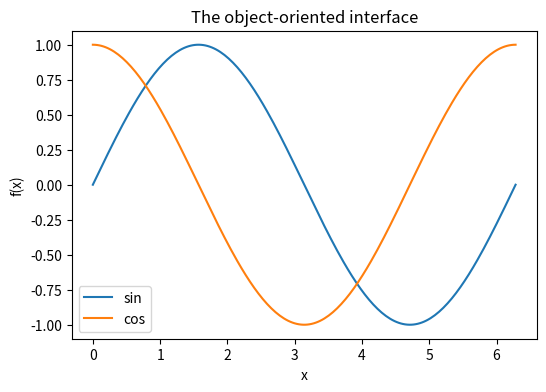

Recreate this plot in Python.
"""Listing 6.1 -- The object-oriented interface: explicit Figure, Axes, Artists.

Python for Engineers and Scientists, Chapter 6.
Run:  python listing_6_1_oo_interface.py   (writes trig.png)
"""

import matplotlib
matplotlib.use("Agg")            # non-interactive backend for scripts

import numpy as np
import matplotlib.pyplot as plt

x = np.linspace(0.0, 2.0 * np.pi, 200)

fig, ax = plt.subplots(figsize=(6, 4))     # explicit Figure and Axes
ax.plot(x, np.sin(x), label="sin")
ax.plot(x, np.cos(x), label="cos")
ax.set_xlabel("x")
ax.set_ylabel("f(x)")
ax.set_title("The object-oriented interface")
ax.legend()
fig.savefig("trig.png", dpi=200, bbox_inches="tight")

if __name__ == "__main__":
    print("wrote trig.png")
